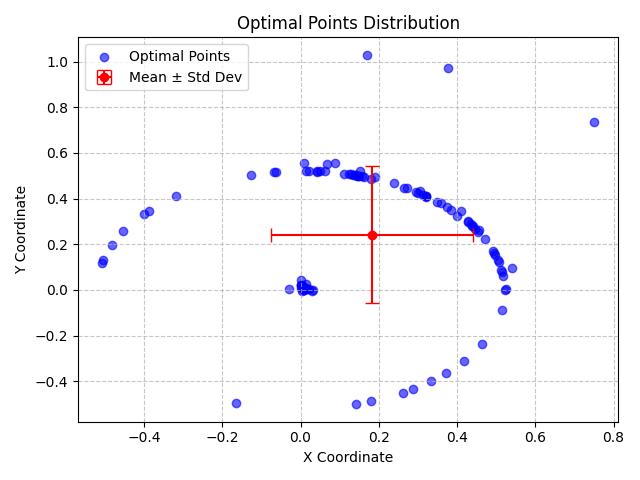

Source data for this figure (header and first rows):
X, Y, X_Std, Y_Std
0.001974, 0.04216, 0.258, 0.3008
0.4535, 0.2557, 0.258, 0.3008
0.01509, 0.5224, 0.258, 0.3008
0.287, -0.434, 0.258, 0.3008
0.1452, 0.5001, 0.258, 0.3008
0.4954, 0.1627, 0.258, 0.3008
0.5059, 0.1214, 0.258, 0.3008
0.1108, 0.5077, 0.258, 0.3008
0.08804, 0.5557, 0.258, 0.3008
0.06691, 0.5517, 0.258, 0.3008
0.4269, 0.2979, 0.258, 0.3008
-0.3997, 0.3338, 0.258, 0.3008
0.3119, 0.4158, 0.258, 0.3008
0.009719, -0.0001201, 0.258, 0.3008
0.1249, 0.5058, 0.258, 0.3008
0.2713, 0.4449, 0.258, 0.3008
0.06187, 0.5198, 0.258, 0.3008
0.003834, -0.0043, 0.258, 0.3008
-0.06247, 0.5162, 0.258, 0.3008
0.04146, 0.5184, 0.258, 0.3008
0.4923, 0.1694, 0.258, 0.3008
0.02981, -0.002755, 0.258, 0.3008
0.007683, 0.001072, 0.258, 0.3008
-0.4808, 0.1953, 0.258, 0.3008
-0.06743, 0.5158, 0.258, 0.3008
0.5414, 0.09806, 0.258, 0.3008
0.5144, -0.08981, 0.258, 0.3008
0.001808, 0.02203, 0.258, 0.3008
0.3486, 0.3864, 0.258, 0.3008
0.5223, 0.001086, 0.258, 0.3008
0.3773, 0.9713, 0.258, 0.3008
0.1789, 0.4878, 0.258, 0.3008
0.4708, 0.2231, 0.258, 0.3008
0.03291, 0.001265, 0.258, 0.3008
0.1695, 1.03, 0.258, 0.3008
0.5171, 0.06147, 0.258, 0.3008
0.5042, 0.1312, 0.258, 0.3008
0.3588, 0.3787, 0.258, 0.3008
0.143, -0.5007, 0.258, 0.3008
0.401, 0.323, 0.258, 0.3008
0.4365, 0.2875, 0.258, 0.3008
0.04079, 0.5188, 0.258, 0.3008
0.3206, 0.4098, 0.258, 0.3008
0.003337, 0.0109, 0.258, 0.3008
-0.5065, 0.1168, 0.258, 0.3008
0.1522, 0.5189, 0.258, 0.3008
0.4091, 0.3459, 0.258, 0.3008
0.372, -0.3631, 0.258, 0.3008
-0.3873, 0.3466, 0.258, 0.3008
0.1503, 0.4977, 0.258, 0.3008
0.4463, 0.2678, 0.258, 0.3008
0.1631, 0.4948, 0.258, 0.3008
0.3011, 0.4232, 0.258, 0.3008
0.02096, 0.5203, 0.258, 0.3008
-0.02911, 0.003895, 0.258, 0.3008
0.01528, 0.003303, 0.258, 0.3008
0.02105, 0.005533, 0.258, 0.3008
0.1788, -0.4873, 0.258, 0.3008
0.3053, 0.4345, 0.258, 0.3008
0.3203, 0.4048, 0.258, 0.3008
... 40 more rows
